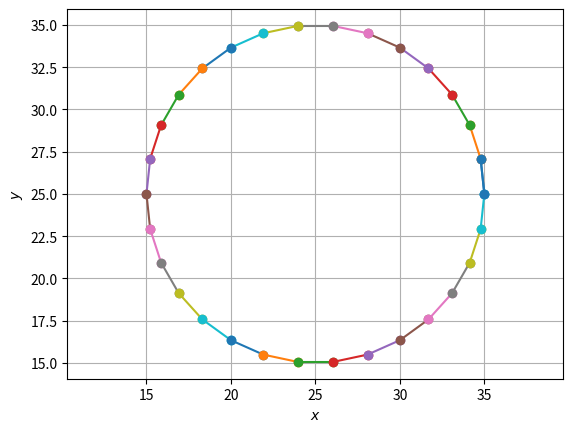

This figure's Python source:
# -*- coding: utf-8 -*-
"""
Created on Wed Feb 19 14:32:25 2025

@author: maxod
"""
import numpy as np
import matplotlib.pyplot as plt
from scipy.special import hankel2
from math import ceil,floor

omega = 1
k = 5
rho0 = 1
m = 100

class Facette:
    def __init__(self,r1,r2):
        self.r1 = r1
        self.r2 = r2
    def norm(self):
        r = self.r1-self.r2
        return(np.sqrt(r[0]**2 + r[1]**2))
    def integrale(self, Vn,source):
        """
        Parameters
        ----------
        Vn : float
            vitesse normal.
        source : (int,int)
            point observateur.

        Returns
        -------
        l'intégrale.

        """
        # à faire
        s = np.linspace(0, 1, m)
        diff = source - (self.r1 + s[:, np.newaxis] * (self.r2-self.r1))
        rho = np.sqrt(diff[:, 0]**2 + diff[:, 1]**2)

        H = hankel2(0, k * rho)
        H[0] *= 1/2
        H[-1] *= 1/2

        return omega * rho0 * Vn * self.norm() * np.sum(H) / m

        
def cercle_maker(n_facette,rayon,center,size_matirix):
    """
    Parameters
    ----------
    n_facette : int
        nombre de faces.
    rayon : int
        rayon en cellule.
    center : (int,int)
        index matrice du centre.
    size_matrix : (int,int)
        taille de la matrice en cellule
    Returns
    -------
    matrice avec borne et liste des facette.
    """
    matrix_geo = np.zeros((size_matirix[0],size_matirix[1]))
    matrix_geo[:] = np.nan
    angle = 360/n_facette/180*np.pi
    r1 = np.array(center)+np.array((rayon,0))
    all_facette = []
    current_angle = angle
    
    #création des facettes
    for i in range(n_facette + 1):
        r2 = center + np.array((rayon*np.cos(current_angle), rayon*np.sin(current_angle)))
        facette = Facette(r1, r2)
        all_facette.append(facette)
        
        # #mise de la facette dans la géométrie
        # index = i
        # rho = r2-r1
        # maxx = np.max(np.abs(rho))
        # s = np.linspace(0, 1,maxx+1)
        # for i in range(len(s)):
        #     r = r1 + s[i]*rho
        #     if (current_angle<=90/180*np.pi):
        #         matrix_geo[int(ceil(r[0])),int(r[1])] = index
        #     elif (current_angle<=180/180*np.pi):
        #         matrix_geo[int((r[0])),int(r[1])] = index
        #     elif (current_angle<=270/180*np.pi):
        #         matrix_geo[int((r[0])),ceil(r[1])] = index
        #     else:
        #         matrix_geo[ceil((r[0])),ceil(r[1])] = index
            
        #passe à la facette suivante
        r1 = r2
        current_angle = current_angle + angle
        

    for i in range(size_matirix[0]):
        a = False
        b = False
        c = False
        start = -1
        end = -1
        for j in range(size_matirix[1]):
            if(c):
                matrix_geo[i][start:end] = -1
                break
            if(not np.isnan(matrix_geo[i][j]) and not a):
                a = True
            elif(not b and np.isnan(matrix_geo[i][j]) and a):
                b =True
                start = j
            elif(not np.isnan(matrix_geo[i][j]) and b):
                end = j
                c=True
        
                
            
    return(matrix_geo,all_facette)
    
        
_, f = cercle_maker(30, 10, (25,25), (50,50))

for facette in f:

    plt.plot([facette.r1[0], facette.r2[0]], [facette.r1[1], facette.r2[1]], "o-")

plt.xlabel("$x$")
plt.ylabel("$y$")
plt.axis('equal')

plt.grid(True)
plt.show()
    
